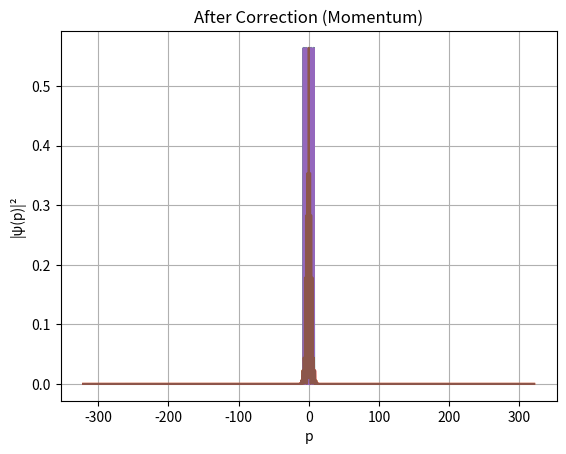
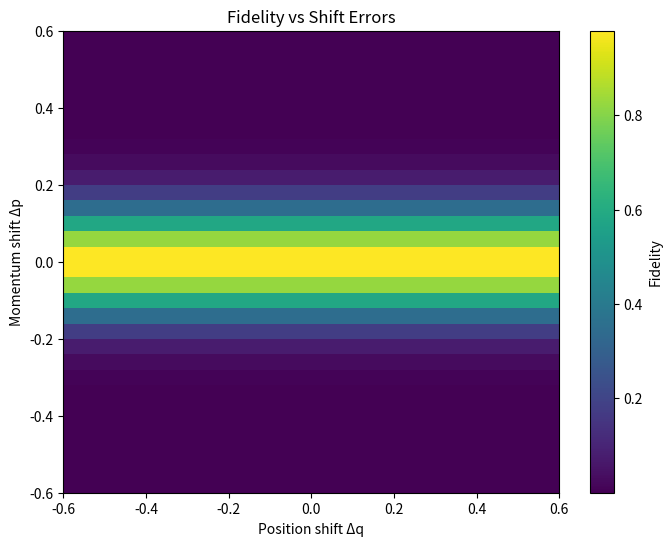

Here is the Python script that generated these plots, in order:
import numpy as np
import matplotlib.pyplot as plt
from scipy.linalg import expm
from scipy.special import hermite
from scipy.integrate import quad
from matplotlib.animation import FuncAnimation


# Step 1 - Generating the GKP state
def gkp_state(delta, N_cutoff=50):
    """
    Generate finite-energy GKP state.
    delta: squeezing parameter (smaller = better protection)
    N_cutoff: Fock state truncation
    """
    # Position basis
    x = np.linspace(-10, 10, 2048)
    
    # Ideal GKP state is a sum of delta functions
    # Finite-energy version uses Gaussian peaks
    psi = np.zeros_like(x, dtype=np.complex128)
    n_max = int((x[-1] - 3*delta) / (2 * np.sqrt(np.pi)))
    for n in range(-n_max, n_max + 1):
        psi += np.exp(-(x - 2*n*np.sqrt(np.pi))**2/(2*delta**2))
    
    # Normalize: The integral of |ψ|² over all space must be 1!!
    norm = np.sqrt(quad(lambda x_val: np.interp(x_val, x, np.abs(psi)**2), -10, 10)[0])
    psi /= norm
    
    return x, psi

def plot_initial_position(psi, x):
    plt.plot(x, np.abs(psi)**2)
    plt.title('Initial GKP State (Position)')
    plt.xlabel('q')
    plt.ylabel('|ψ(q)|²')
    plt.grid(True)
    plt.show()

def plot_initial_momentum(psi, x):
    N = len(x)
    dx = x[1] - x[0]
    p = np.fft.fftshift(np.fft.fftfreq(N, d=dx)) * 2 * np.pi
    psi_p = np.fft.fftshift(np.fft.fft(np.fft.fftshift(psi))) * dx / np.sqrt(2*np.pi)
    plt.plot(p, np.abs(psi_p)**2)
    plt.title('Initial GKP State (Momentum)')
    plt.xlabel('p')
    plt.ylabel('|ψ(p)|²')
    plt.grid(True)
    plt.show()



# Step 2 - Simulating the GKP errors
# Common Errors for GKP codes are small shifts in position or momentum
def apply_shift_error(psi, shift_q, shift_p, x):
    N = len(x)
    dx = x[1] - x[0]
    p = np.fft.fftshift(np.fft.fftfreq(N, d=dx)) * 2 * np.pi

    # Apply momentum shift (in position space)
    psi_shifted = psi * np.exp(1j * x * shift_p)

    # Apply position shift (in momentum space)
    psi_p = np.fft.fftshift(np.fft.fft(np.fft.fftshift(psi_shifted)))
    psi_p *= np.exp(1j * p * shift_q)
    psi_shifted = np.fft.ifftshift(np.fft.ifft(np.fft.ifftshift(psi_p)))

    return psi_shifted

def plot_error_position(psi_err, x):
    plt.plot(x, np.abs(psi_err)**2)
    plt.title('After Shift Error (Position)')
    plt.xlabel('q')
    plt.ylabel('|ψ(q)|²')
    plt.grid(True)
    plt.show()

def plot_error_momentum(psi_err, x):
    N = len(x)
    dx = x[1] - x[0]
    p = np.fft.fftshift(np.fft.fftfreq(N, d=dx)) * 2 * np.pi
    psi_p = np.fft.fftshift(np.fft.fft(np.fft.fftshift(psi_err))) * dx / np.sqrt(2*np.pi)
    plt.plot(p, np.abs(psi_p)**2)
    plt.title('After Shift Error (Momentum)')
    plt.xlabel('p')
    plt.ylabel('|ψ(p)|²')
    plt.grid(True)
    plt.show()



# Step 3 - Simulating the GKP error correction
def gkp_syndrome_measurement(psi, x):
    """
    Measure the syndrome (shift from lattice)
    """
    dx = x[1] - x[0]
    N = len(x)

    # ⟨q⟩
    q_mean = np.sum(x * np.abs(psi)**2) * dx
    q_nearest = np.round(q_mean / np.sqrt(np.pi)) * np.sqrt(np.pi)
    q_syndrome = q_mean - q_nearest

    # ⟨p⟩
    psi_p = np.fft.fftshift(np.fft.fft(np.fft.fftshift(psi))) * dx / np.sqrt(2 * np.pi)
    p = np.fft.fftshift(np.fft.fftfreq(N, d=dx)) * 2 * np.pi
    dp = p[1] - p[0]
    p_mean = np.sum(p * np.abs(psi_p)**2) * dp
    p_nearest = np.round(p_mean / np.sqrt(np.pi)) * np.sqrt(np.pi)
    p_syndrome = p_mean - p_nearest

    return q_syndrome, p_syndrome

def gkp_correct(psi, x, q_syndrome, p_syndrome):
    """
    Apply correction based on syndrome
    """
    psi_corr = apply_shift_error(psi, -q_syndrome, -p_syndrome, x)
    dx = x[1] - x[0]
    psi_corr /= np.sqrt(np.sum(np.abs(psi_corr)**2) * dx)  # Normalize
    return psi_corr

def plot_corrected_position(psi_corr, x):
    plt.plot(x, np.abs(psi_corr)**2)
    plt.title('After Correction (Position)')
    plt.xlabel('q')
    plt.ylabel('|ψ(q)|²')
    plt.grid(True)
    plt.show()

def plot_corrected_momentum(psi_corr, x):
    N = len(x)
    dx = x[1] - x[0]
    p = np.fft.fftshift(np.fft.fftfreq(N, d=dx)) * 2 * np.pi
    psi_p = np.fft.fftshift(np.fft.fft(np.fft.fftshift(psi_corr))) * dx / np.sqrt(2*np.pi)
    plt.plot(p, np.abs(psi_p)**2)
    plt.title('After Correction (Momentum)')
    plt.xlabel('p')
    plt.ylabel('|ψ(p)|²')
    plt.grid(True)
    plt.show()



# Step 4 - Animating the error correction process
def gkp_correction_animation(psi, x, q_syndrome, p_syndrome, save_path="gkp_correction.gif"):
    fig, (ax1, ax2) = plt.subplots(1, 2, figsize=(12, 5))  # Correct usage of figsize
    
    dx = x[1] - x[0]
    
    # Step 1: Apply known error
    psi_err = apply_shift_error(psi, shift_q, shift_p, x)

    # Step 2: Measure syndrome
    q_syndrome, p_syndrome = gkp_syndrome_measurement(psi_err, x)

    # Step 3: Compute correction
    psi_corr_target = gkp_correct(psi_err, x, q_syndrome, p_syndrome)

    # Fidelity at the end
    # Removed unused variable final_fidelity

    # Step 4: Set up plots
    ax1.plot(x, np.abs(psi)**2, 'b-', label='Original')
    ax1.plot(x, np.abs(psi_err)**2, 'r--', label='Errored')
    line_corr, = ax1.plot(x, np.abs(psi_err)**2, 'g:', label='Correcting...', linewidth=2)

    for n in range(-4, 5):
        ax1.axvline(n*np.sqrt(np.pi), color='gray', linestyle=':', alpha=0.3)  # Correct usage of axvline and linestyle

    ax1.set_xlim(x[0], x[-1])  # Correct usage of set_xlim
    ax1.set_ylim(0, 1.1*np.max(np.abs(psi)**2))  # Correct usage of set_ylim
    ax1.set_xlabel('Position (q)')  # Correct usage of set_xlabel
    ax1.set_ylabel('Probability Density')  # Correct usage of set_ylabel
    ax1.legend()

    # Text box
    text_info = ax2.text(0.5, 0.6, "", fontsize=12, ha='center', transform=ax2.transAxes)  # Correct usage of fontsize
    text_fidelity = ax2.text(0.5, 0.4, "", fontsize=12, ha='center', transform=ax2.transAxes)  # Correct usage of fontsize
    ax2.axis('off')

    # Correction values
    q_corr = q_syndrome
    p_corr = p_syndrome

    def update(frame):
        alpha = min(1.0, frame / 30)

        # Apply interpolated correction
        psi_step = apply_shift_error(psi_err, -alpha * q_corr, -alpha * p_corr, x)
        line_corr.set_ydata(np.abs(psi_step)**2)  # Correct usage of set_ydata

        text_info.set_text(
            f"Syndrome:\nΔq = {q_syndrome:.3f}\nΔp = {p_syndrome:.3f}\nCorrection Step: {alpha:.2f}"
        )

        if alpha == 1.0:
            curr_fidelity = compute_fidelity(psi, psi_step, dx)
            text_fidelity.set_text(f"Fidelity: {curr_fidelity:.6f}")
        else:
            text_fidelity.set_text("")

        return line_corr, text_info, text_fidelity

    ani = FuncAnimation(fig, update, frames=60, interval=50, blit=True)  # Correct usage of blit
    ani.save(save_path, writer='pillow', fps=20)
    plt.close()
    print(f"Animation saved to {save_path}")



# Step 5 - Calculate fidelity
def compute_fidelity(psi1, psi2, dx):
    return np.abs(np.sum(np.conj(psi1) * psi2) * dx)**2

def fidelity_vs_shift_plot(psi, x, delta, shift_range=(-0.6, 0.6), steps=30):
    """
    Compute and plot fidelity vs. various shift errors.
    """
    dx = x[1] - x[0]
    shift_vals = np.linspace(*shift_range, steps)
    fidelity_map = np.zeros((steps, steps))

    for i, dq in enumerate(shift_vals):
        for j, dp in enumerate(shift_vals):
            psi_err = apply_shift_error(psi, dq, dp, x)
            q_syn, p_syn = gkp_syndrome_measurement(psi_err, x)
            psi_corr = gkp_correct(psi_err, x, q_syn, p_syn)
            fidelity_map[i, j] = compute_fidelity(psi, psi_corr, dx)

    # Plot
    plt.figure(figsize=(8, 6))
    plt.imshow(fidelity_map, extent=(shift_range[0], shift_range[1], shift_range[0], shift_range[1]),
               origin='lower', aspect='auto', cmap='viridis')
    plt.colorbar(label='Fidelity')
    plt.xlabel('Position shift Δq')
    plt.ylabel('Momentum shift Δp')
    plt.title('Fidelity vs Shift Errors')
    plt.grid(False)
    plt.show()




# Step 6 - Main function to run the simulation
# Parameters
delta = 0.2 # Squeezing parameter
shift_q, shift_p = 0.1, 0.2  # Random errors to apply

# Generate GKP state
x, psi = gkp_state(delta)
plot_initial_position(psi, x)
plot_initial_momentum(psi, x)

# Apply errors
psi_err = apply_shift_error(psi, shift_q, shift_p, x)
plot_error_position(psi_err, x)
plot_error_momentum(psi_err, x)

# Measure syndrome
q_syn, p_syn = gkp_syndrome_measurement(psi_err, x)
print(f"Measured syndromes - q: {q_syn:.3f}, p: {p_syn:.3f}")

# Correct errors
psi_corr = gkp_correct(psi_err, x, q_syn, p_syn)
plot_corrected_position(psi_corr, x)
plot_corrected_momentum(psi_corr, x)

# Calculate fidelity
fidelity = compute_fidelity(psi, psi_corr, x[1]-x[0])
print(f"Fidelity after correction: {fidelity:.4f}")

# Generate and display animation
gkp_correction_animation(psi, x, q_syn, p_syn)
fidelity_vs_shift_plot(psi, x, delta)

# Print the original and shifted states: check if they match to know effectiveness of the code
print(f"Applied shift_q: {shift_q}, Measured q_syndrome: {q_syn}")
print(f"Applied shift_p: {shift_p}, Measured p_syndrome: {p_syn}")

